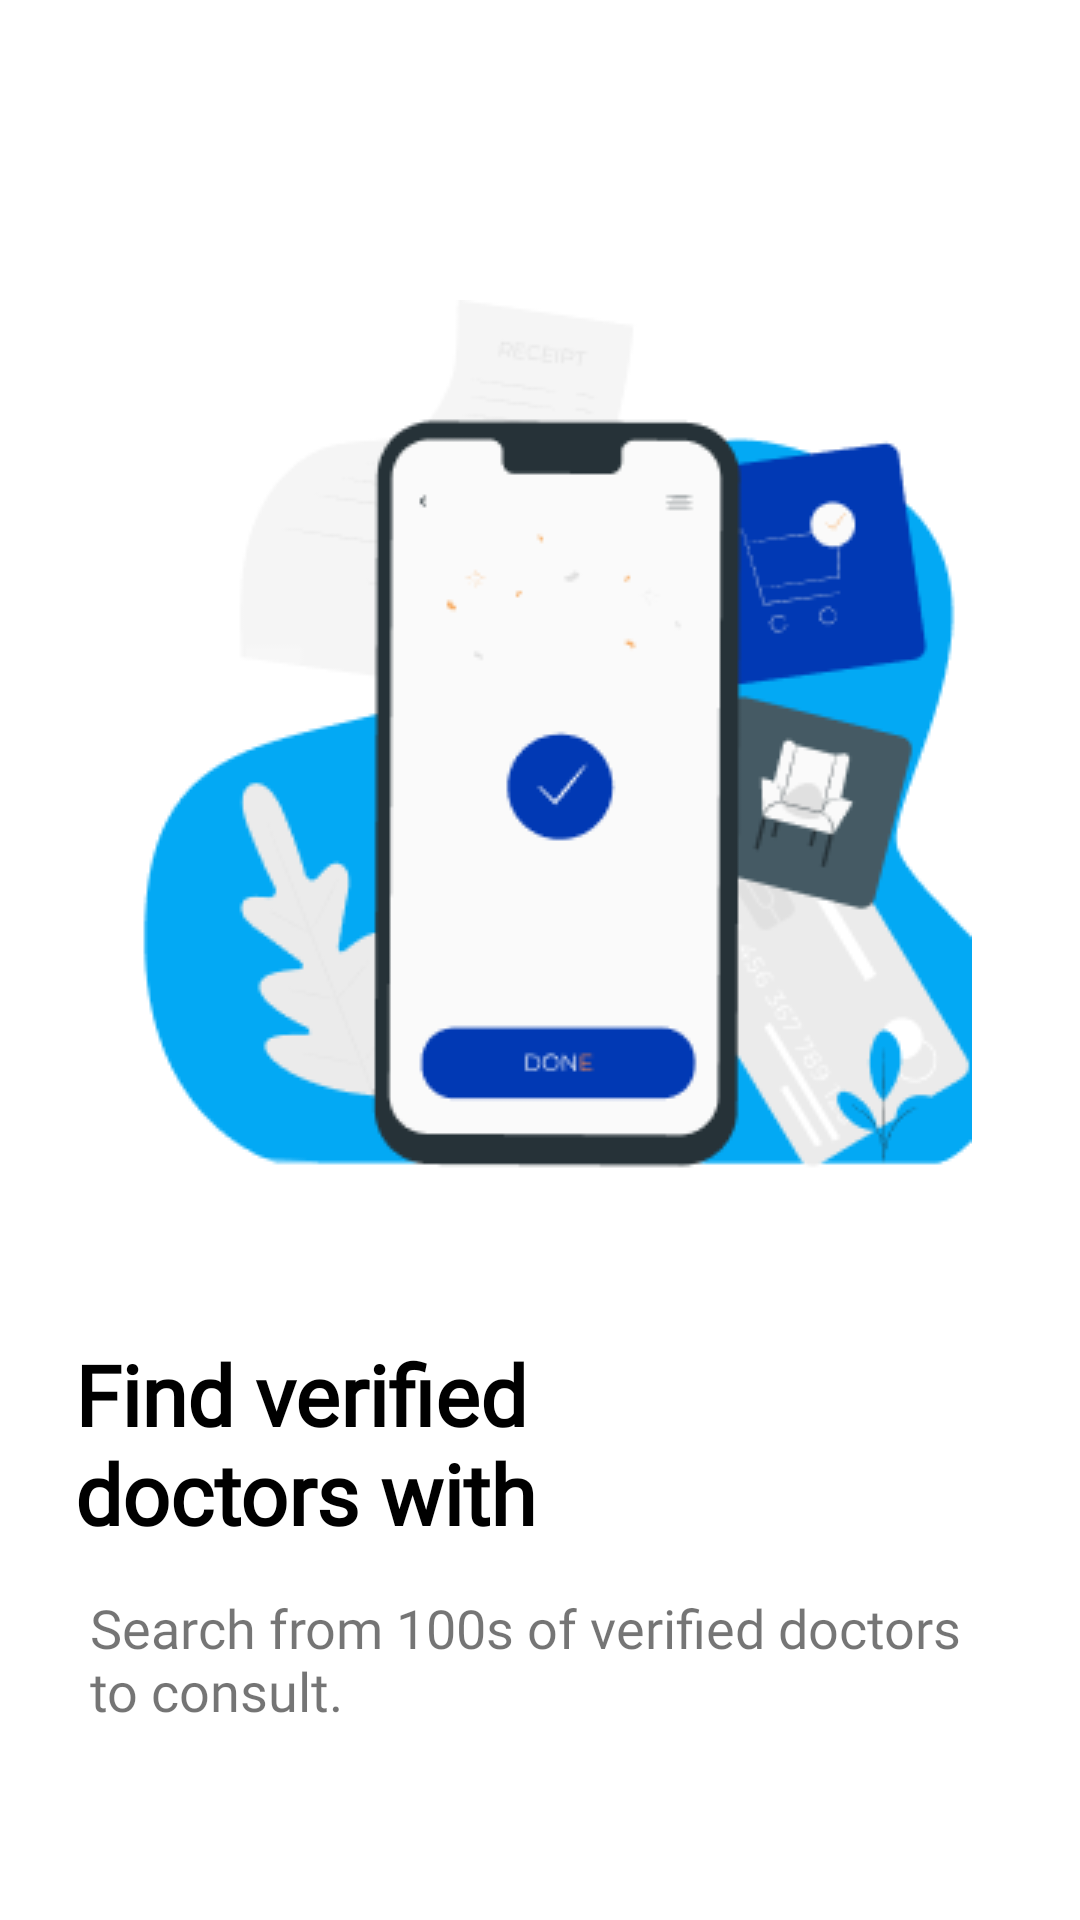

Produce the Android XML layout that renders to this screen, including the resource entries it uses.
<!-- AndroidManifest.xml: application theme Theme.MedX -->
<!-- res/layout/activity_intro3.xml -->
<?xml version="1.0" encoding="utf-8"?>
<androidx.constraintlayout.widget.ConstraintLayout xmlns:android="http://schemas.android.com/apk/res/android"
    xmlns:app="http://schemas.android.com/apk/res-auto"
    xmlns:tools="http://schemas.android.com/tools"
    android:layout_width="match_parent"
    android:layout_height="match_parent"
    tools:context=".intro3">


    <ImageView
        android:id="@+id/intropic"
        android:layout_width="match_parent"
        android:layout_height="wrap_content"
        android:src="@drawable/intro3"
        android:layout_marginTop="100dp"
        app:layout_constraintTop_toTopOf="parent"
        />
    <TextView
        android:id="@+id/id1"
        android:layout_width="match_parent"
        android:layout_height="wrap_content"
        android:text="@string/find_verified_doctors_with_ease"
        android:lines="2"
        android:fontFamily="@font/ubuntu_bold"
        android:textSize="28sp"
        android:textStyle="bold"
        android:textColor="@color/black"
        android:layout_marginTop="54dp"
        android:layout_marginStart="25dp"
        app:layout_constraintLeft_toLeftOf="parent"
        app:layout_constraintTop_toBottomOf="@+id/intropic"
        android:layout_marginEnd="115dp"
        />
    <TextView
        android:id="@+id/id2"
        android:layout_width="match_parent"
        android:layout_height="wrap_content"
        android:text="@string/search_from_100s_of_verified_doctors_to_consult"
        app:layout_constraintTop_toBottomOf="@id/id1"
        android:textSize="18sp"
        android:fontFamily="@font/ubuntu_medium"
        app:layout_constraintLeft_toLeftOf="parent"
        android:layout_marginTop="14dp"
        android:layout_marginStart="30dp"
        android:layout_marginEnd="20dp"
        android:lines="2"
        />
    <Button
        android:id="@+id/nextBtn"
        android:layout_width="wrap_content"
        android:layout_height="wrap_content"
        android:backgroundTint="@color/white"
        android:text="Next"
        android:fontFamily="@font/ubuntu_bold"
        android:textAllCaps="false"
        android:textColor="#212121"
        android:layout_marginTop="127dp"
        android:layout_marginEnd="29dp"
        android:textSize="16sp"
        app:layout_constraintRight_toRightOf="parent"
        app:layout_constraintTop_toBottomOf="@id/id2"
        android:textStyle="bold"
        />

</androidx.constraintlayout.widget.ConstraintLayout>
<!-- resources referenced by this layout -->
<resources>
  <color name="black">#FF000000</color>
  <color name="white">#FFFFFFFF</color>
  <!-- drawable intro3: png bitmap (drawable-v24, 18202 bytes) -->
  <string name="find_verified_doctors_with_ease">Find verified                     doctors with ease</string>
  <string name="search_from_100s_of_verified_doctors_to_consult">Search from 100s of verified doctors to consult.</string>
  <style name="Theme.MedX" parent="Theme.MaterialComponents.DayNight.NoActionBar">
          
          <item name="colorPrimary">@color/purple_500</item>
          <item name="colorPrimaryVariant">@color/purple_700</item>
          <item name="colorOnPrimary">@color/white</item>
          
          <item name="colorSecondary">@color/teal_200</item>
          <item name="colorSecondaryVariant">@color/teal_700</item>
          <item name="colorOnSecondary">@color/black</item>
          
          <item name="android:statusBarColor">?attr/colorPrimaryVariant</item>
          
      </style>
  <color name="purple_500">#0139B4</color>
  <color name="purple_700">#FF3700B3</color>
  <color name="teal_200">#FF03DAC5</color>
  <color name="teal_700">#FF018786</color>
</resources>
